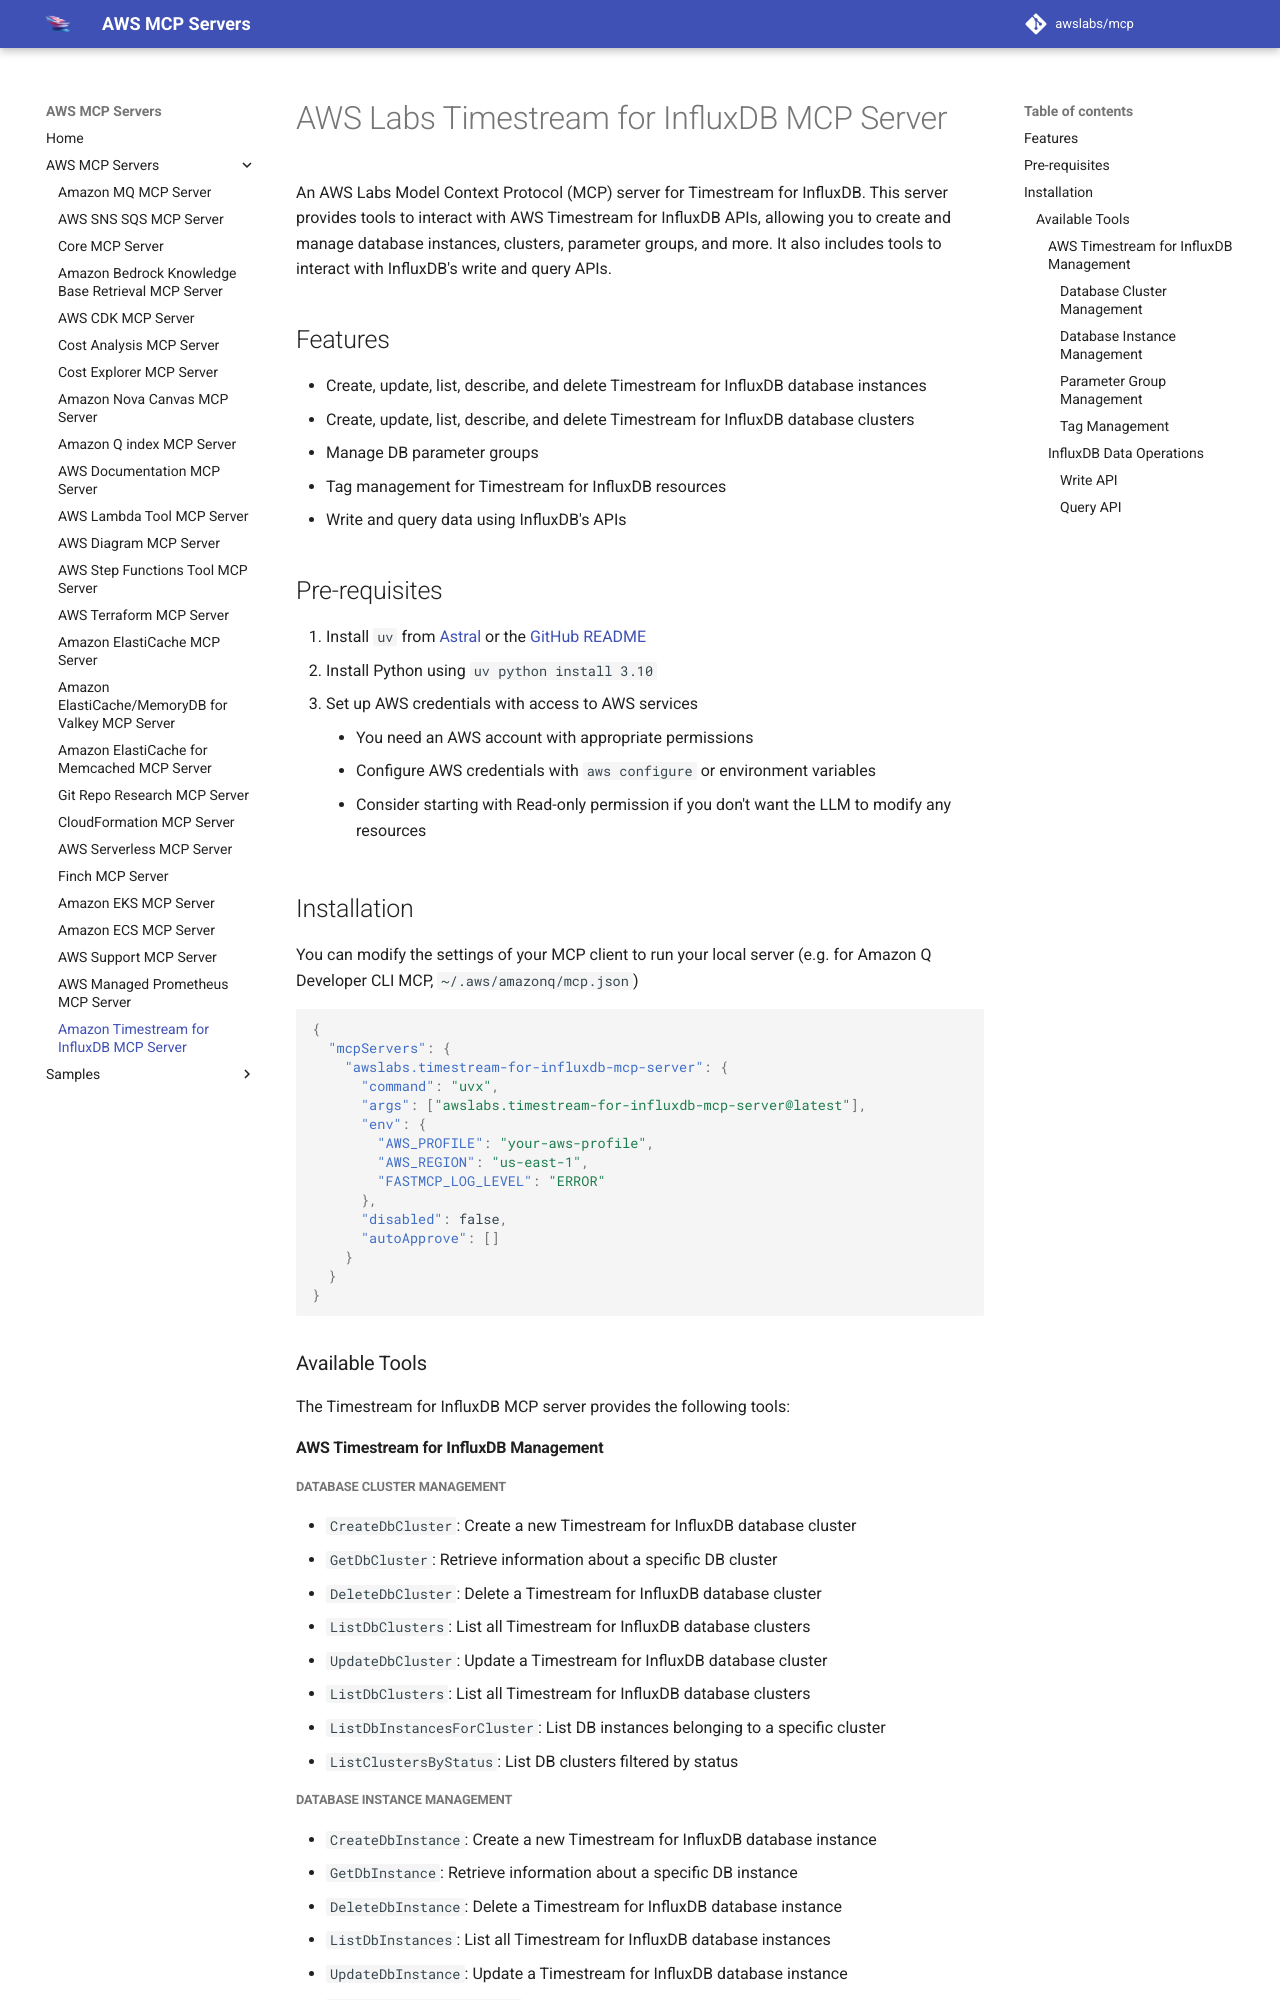

repository: tenzingsherpaa/mcp · page: servers/timestream-for-influxdb-mcp-server/index.html · generator: mkdocs

# AWS Labs Timestream for InfluxDB MCP Server

An AWS Labs Model Context Protocol (MCP) server for Timestream for InfluxDB. This server provides tools to interact with AWS Timestream for InfluxDB APIs, allowing you to create and manage database instances, clusters, parameter groups, and more. It also includes tools to interact with InfluxDB's write and query APIs.

## Features

- Create, update, list, describe, and delete Timestream for InfluxDB database instances
- Create, update, list, describe, and delete Timestream for InfluxDB database clusters
- Manage DB parameter groups
- Tag management for Timestream for InfluxDB resources
- Write and query data using InfluxDB's APIs


## Pre-requisites
1. Install `uv` from [Astral](https://docs.astral.sh/uv/getting-started/installation/) or the [GitHub README](https://github.com/astral-sh/uv#installation)
2. Install Python using `uv python install 3.10`
3. Set up AWS credentials with access to AWS services
    - You need an AWS account with appropriate permissions
    - Configure AWS credentials with `aws configure` or environment variables
    - Consider starting with Read-only permission if you don't want the LLM to modify any resources

## Installation
You can modify the settings of your MCP client to run your local server (e.g. for Amazon Q Developer CLI MCP, `~/.aws/amazonq/mcp.json`)

```json
{
  "mcpServers": {
    "awslabs.timestream-for-influxdb-mcp-server": {
      "command": "uvx",
      "args": ["awslabs.timestream-for-influxdb-mcp-server@latest"],
      "env": {
        "AWS_PROFILE": "your-aws-profile",
        "AWS_REGION": "us-east-1",
        "FASTMCP_LOG_LEVEL": "ERROR"
      },
      "disabled": false,
      "autoApprove": []
    }
  }
}
```

### Available Tools

The Timestream for InfluxDB MCP server provides the following tools:

#### AWS Timestream for InfluxDB Management

##### Database Cluster Management
- `CreateDbCluster`: Create a new Timestream for InfluxDB database cluster
- `GetDbCluster`: Retrieve information about a specific DB cluster
- `DeleteDbCluster`: Delete a Timestream for InfluxDB database cluster
- `ListDbClusters`: List all Timestream for InfluxDB database clusters
- `UpdateDbCluster`: Update a Timestream for InfluxDB database cluster
- `ListDbClusters`: List all Timestream for InfluxDB database clusters
- `ListDbInstancesForCluster`: List DB instances belonging to a specific cluster
- `ListClustersByStatus`: List DB clusters filtered by status
